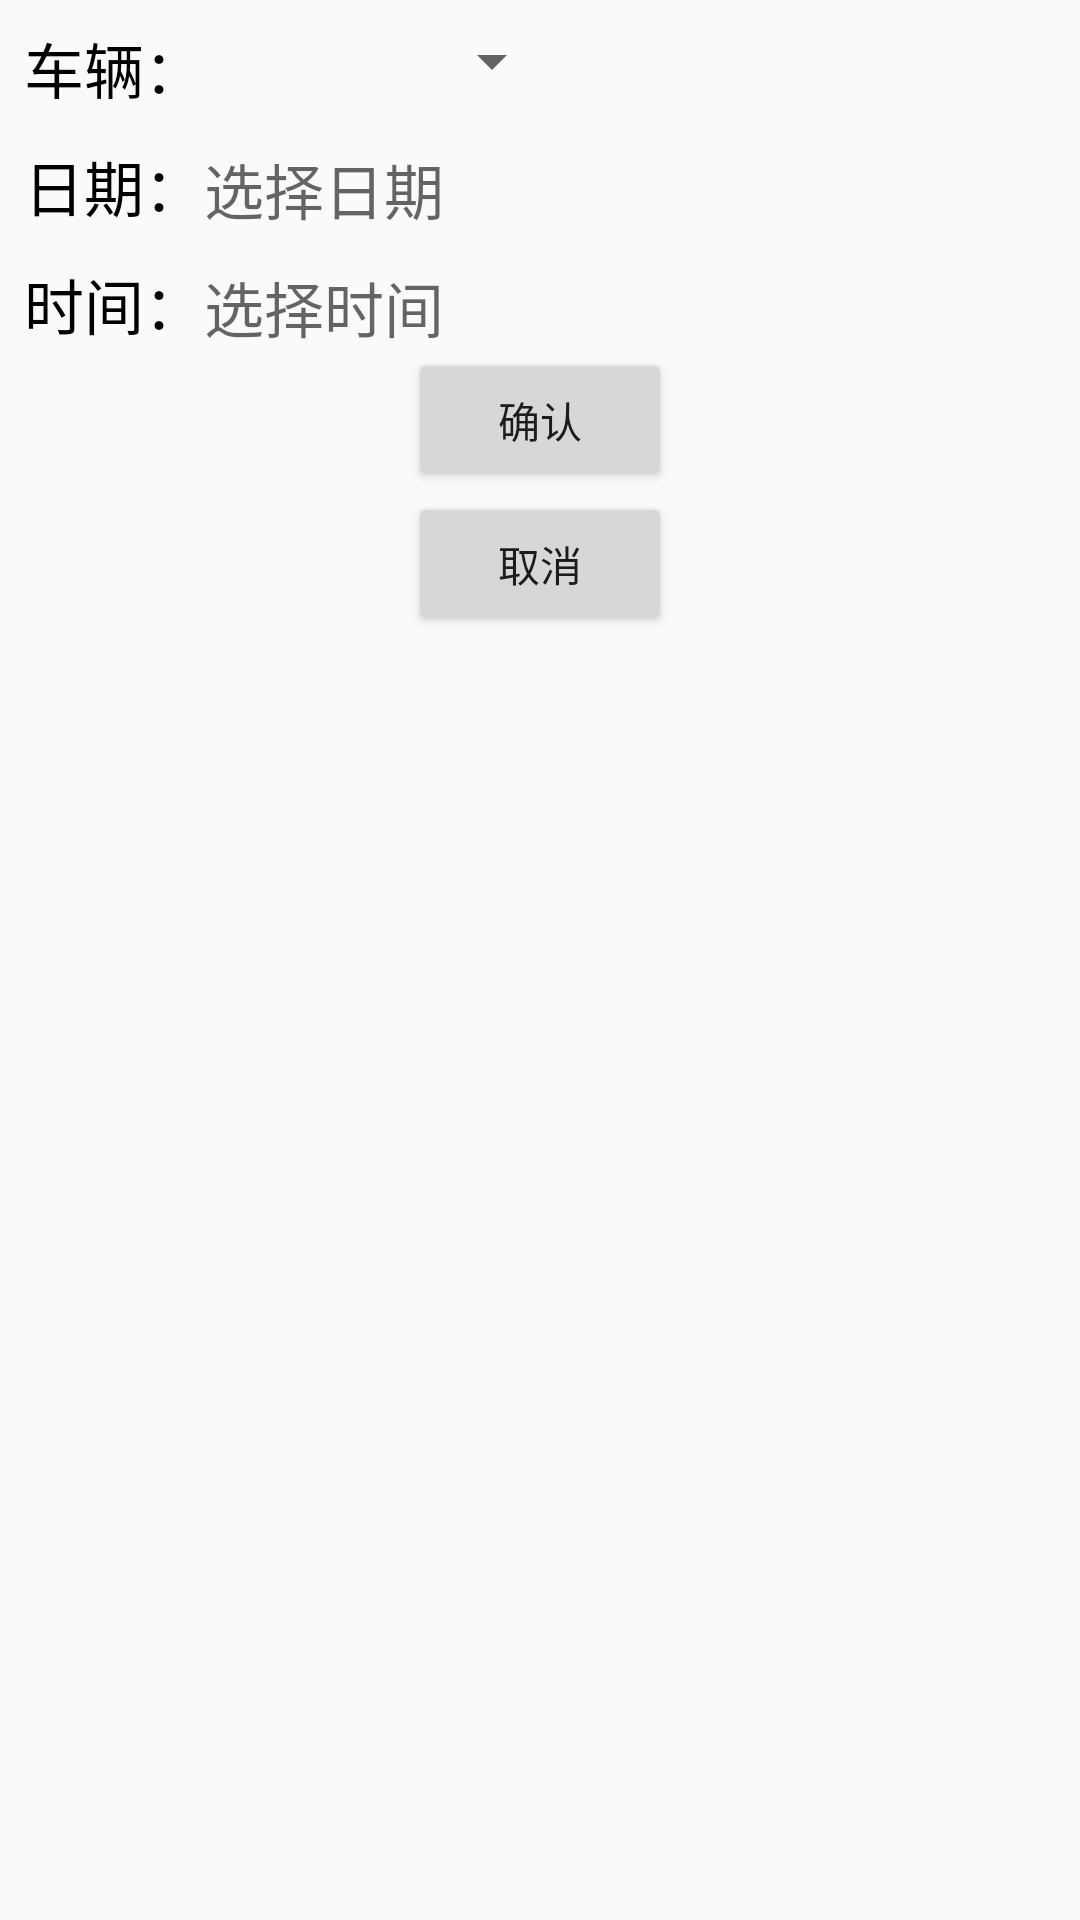

Android layout source for this screen:
<!-- AndroidManifest.xml: application theme AppTheme -->
<!-- res/layout/dialog_order_clean.xml -->
<?xml version="1.0" encoding="utf-8"?>
<LinearLayout
    android:orientation="vertical"
    xmlns:android="http://schemas.android.com/apk/res/android"
    android:layout_width="match_parent"
    android:padding="8dp"
    android:layout_height="match_parent">

    <LinearLayout
        android:layout_width="match_parent"
        android:layout_height="wrap_content">
        <TextView
            android:layout_width="wrap_content"
            android:layout_height="wrap_content"
            android:textColor="@color/black_000000"
            android:textSize="20sp"
            android:text="车辆："
            />
        <Spinner
            android:id="@+id/sp_car"
            android:layout_width="120dp"
            android:layout_height="25dp"
            />
    </LinearLayout>

    <LinearLayout
        android:layout_width="match_parent"
        android:layout_marginTop="10dp"
        android:layout_height="wrap_content">
        <TextView
            android:layout_width="wrap_content"
            android:layout_height="wrap_content"
            android:textColor="@color/black_000000"
            android:textSize="20sp"
            android:text="日期："
            />
        <EditText
            android:id="@+id/et_date"
            android:editable="false"
            android:layout_width="wrap_content"
            android:layout_height="wrap_content"
            android:textColor="@color/black_000000"
            android:background="@null"
            android:textSize="20sp"
            android:hint="选择日期"
            />
    </LinearLayout>

    <LinearLayout
        android:layout_width="match_parent"
        android:layout_marginTop="10dp"
        android:layout_height="wrap_content">
        <TextView
            android:layout_width="wrap_content"
            android:layout_height="wrap_content"
            android:textColor="@color/black_000000"
            android:textSize="20sp"
            android:text="时间："
            />
        <EditText
            android:id="@+id/et_time"
            android:editable="false"
            android:layout_width="wrap_content"
            android:layout_height="wrap_content"
            android:textColor="@color/black_000000"
            android:background="@null"
            android:textSize="20sp"
            android:hint="选择时间"
            />
    </LinearLayout>

    <Button
        android:id="@+id/btn_sure"
        android:layout_width="wrap_content"
        android:layout_height="wrap_content"
        android:layout_gravity="center_horizontal"
        android:text="确认"
        />

    <Button
        android:id="@+id/btn_cancel"
        android:layout_width="wrap_content"
        android:layout_height="wrap_content"
        android:layout_gravity="center_horizontal"
        android:text="取消"
        />

</LinearLayout>
<!-- resources referenced by this layout -->
<resources>
  <color name="black_000000">#000000</color>
  <style name="AppTheme" parent="Theme.AppCompat.Light.DarkActionBar">
          
          <item name="colorPrimary">@color/colorPrimary</item>
          <item name="colorPrimaryDark">@color/colorPrimaryDark</item>
          <item name="colorAccent">@color/colorAccent</item>
      </style>
  <color name="colorPrimary">#008577</color>
  <color name="colorPrimaryDark">#00574B</color>
  <color name="colorAccent">#D81B60</color>
</resources>
